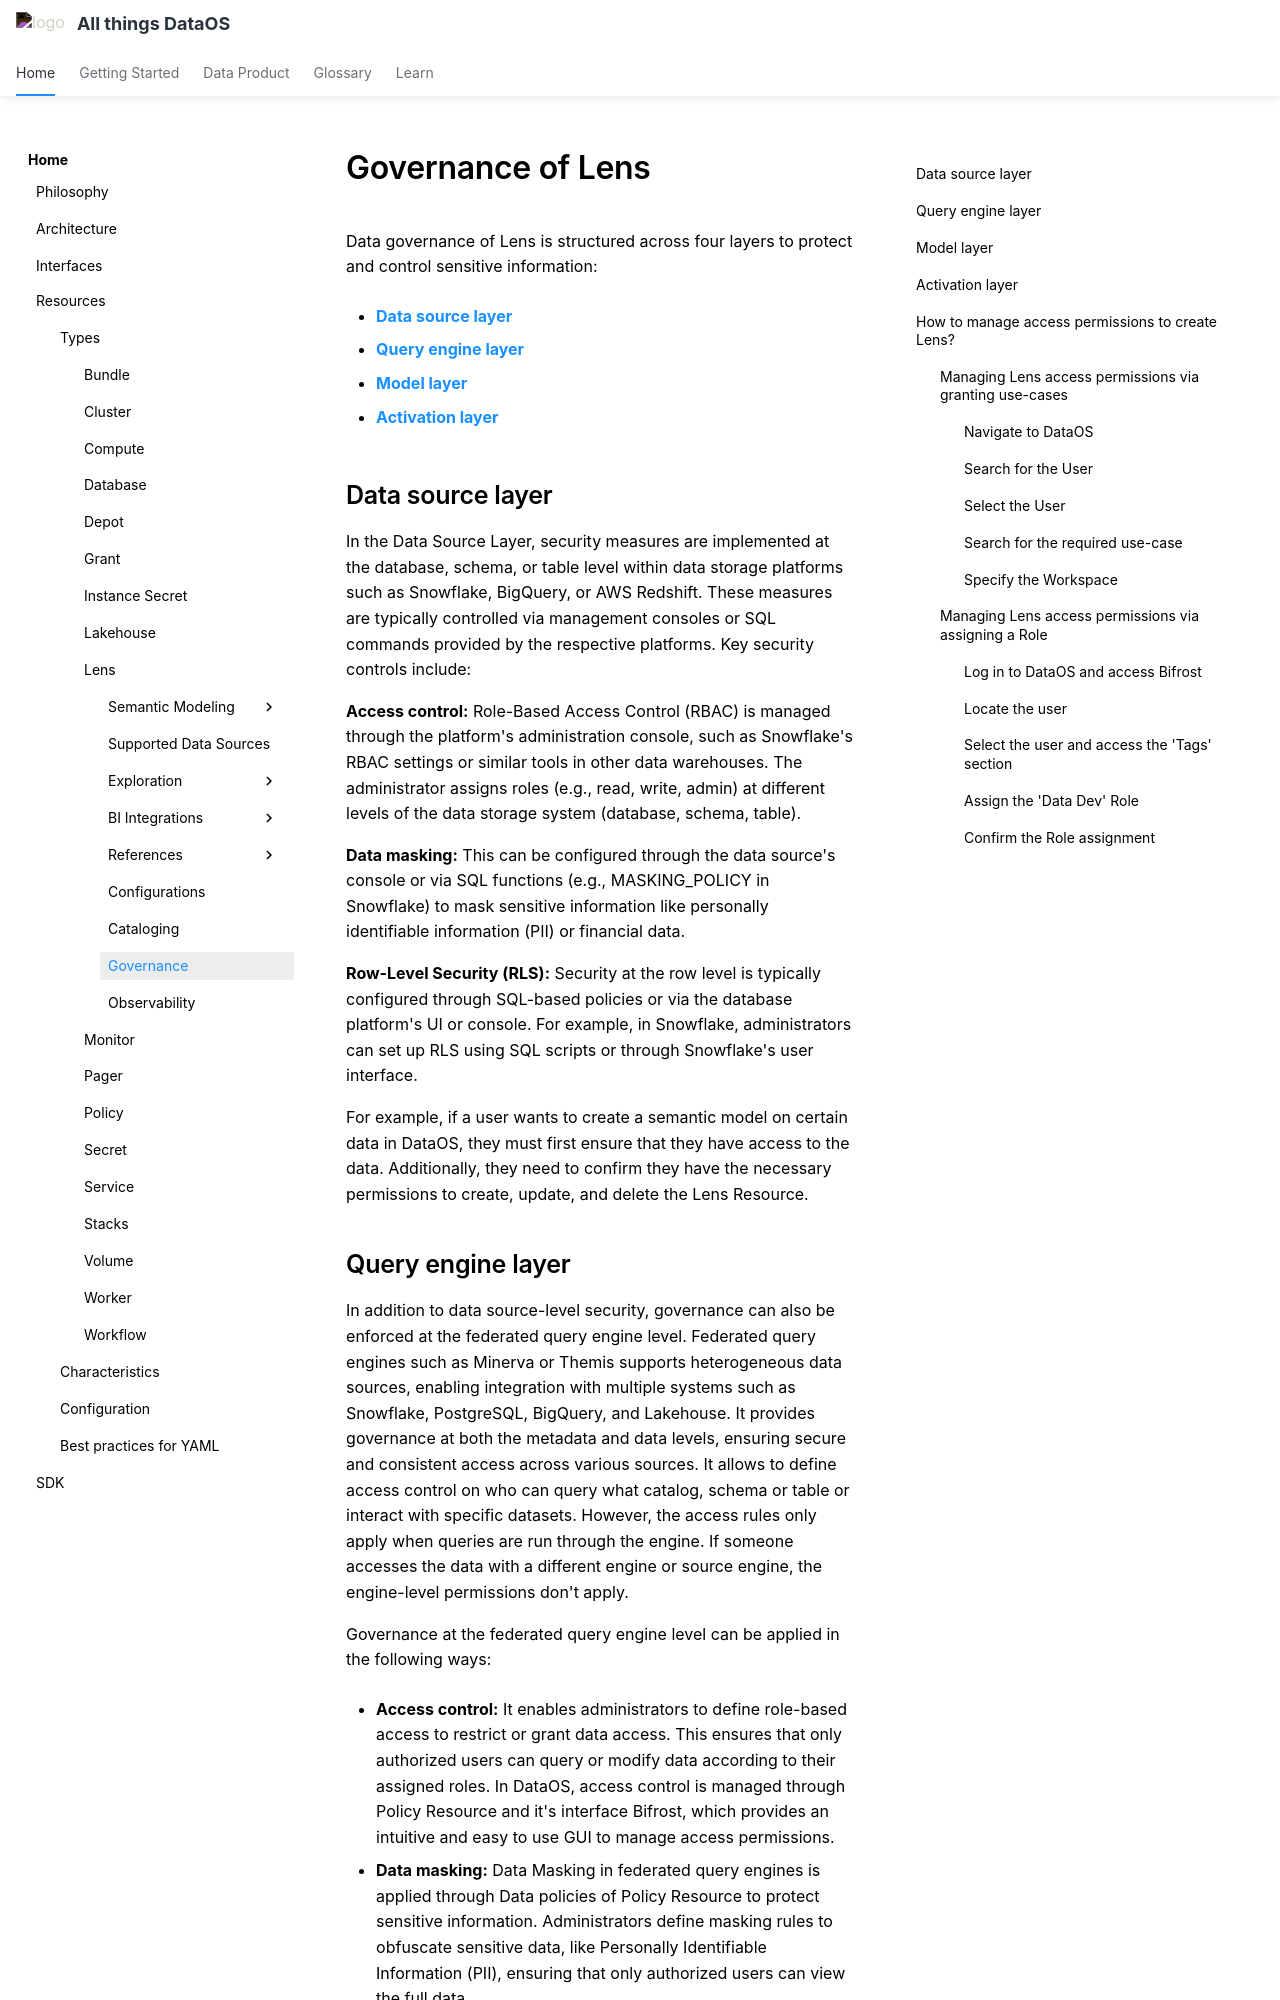

repository: moderndatacompany/dataos.info · page: resources/lens/governance/index.html · generator: mkdocs

# Governance of Lens

Data governance of Lens is structured across four layers to protect and control sensitive information:

* [**Data source layer**](/resources/lens/governance#data-source-layer)

* [**Query engine layer**](/resources/lens/governance#query-engine-layer)

* [**Model layer**](/resources/lens/governance#model-layer)

* [**Activation layer**](/resources/lens/governance#activation-layer)

## Data source layer

In the Data Source Layer, security measures are implemented at the database, schema, or table level within data storage platforms such as Snowflake, BigQuery, or AWS Redshift. These measures are typically controlled via management consoles or SQL commands provided by the respective platforms. Key security controls include:

**Access control:** Role-Based Access Control (RBAC) is managed through the platform's administration console, such as Snowflake's RBAC settings or similar tools in other data warehouses. The administrator assigns roles (e.g., read, write, admin) at different levels of the data storage system (database, schema, table).

**Data masking:** This can be configured through the data source's console or via SQL functions (e.g., MASKING_POLICY in Snowflake) to mask sensitive information like personally identifiable information (PII) or financial data.

**Row-Level Security (RLS):** Security at the row level is typically configured through SQL-based policies or via the database platform's UI or console. For example, in Snowflake, administrators can set up RLS using SQL scripts or through Snowflake's user interface.

For example, if a user wants to create a semantic model on certain data in DataOS, they must first ensure that they have access to the data. Additionally, they need to confirm they have the necessary permissions to create, update, and delete the Lens Resource.
